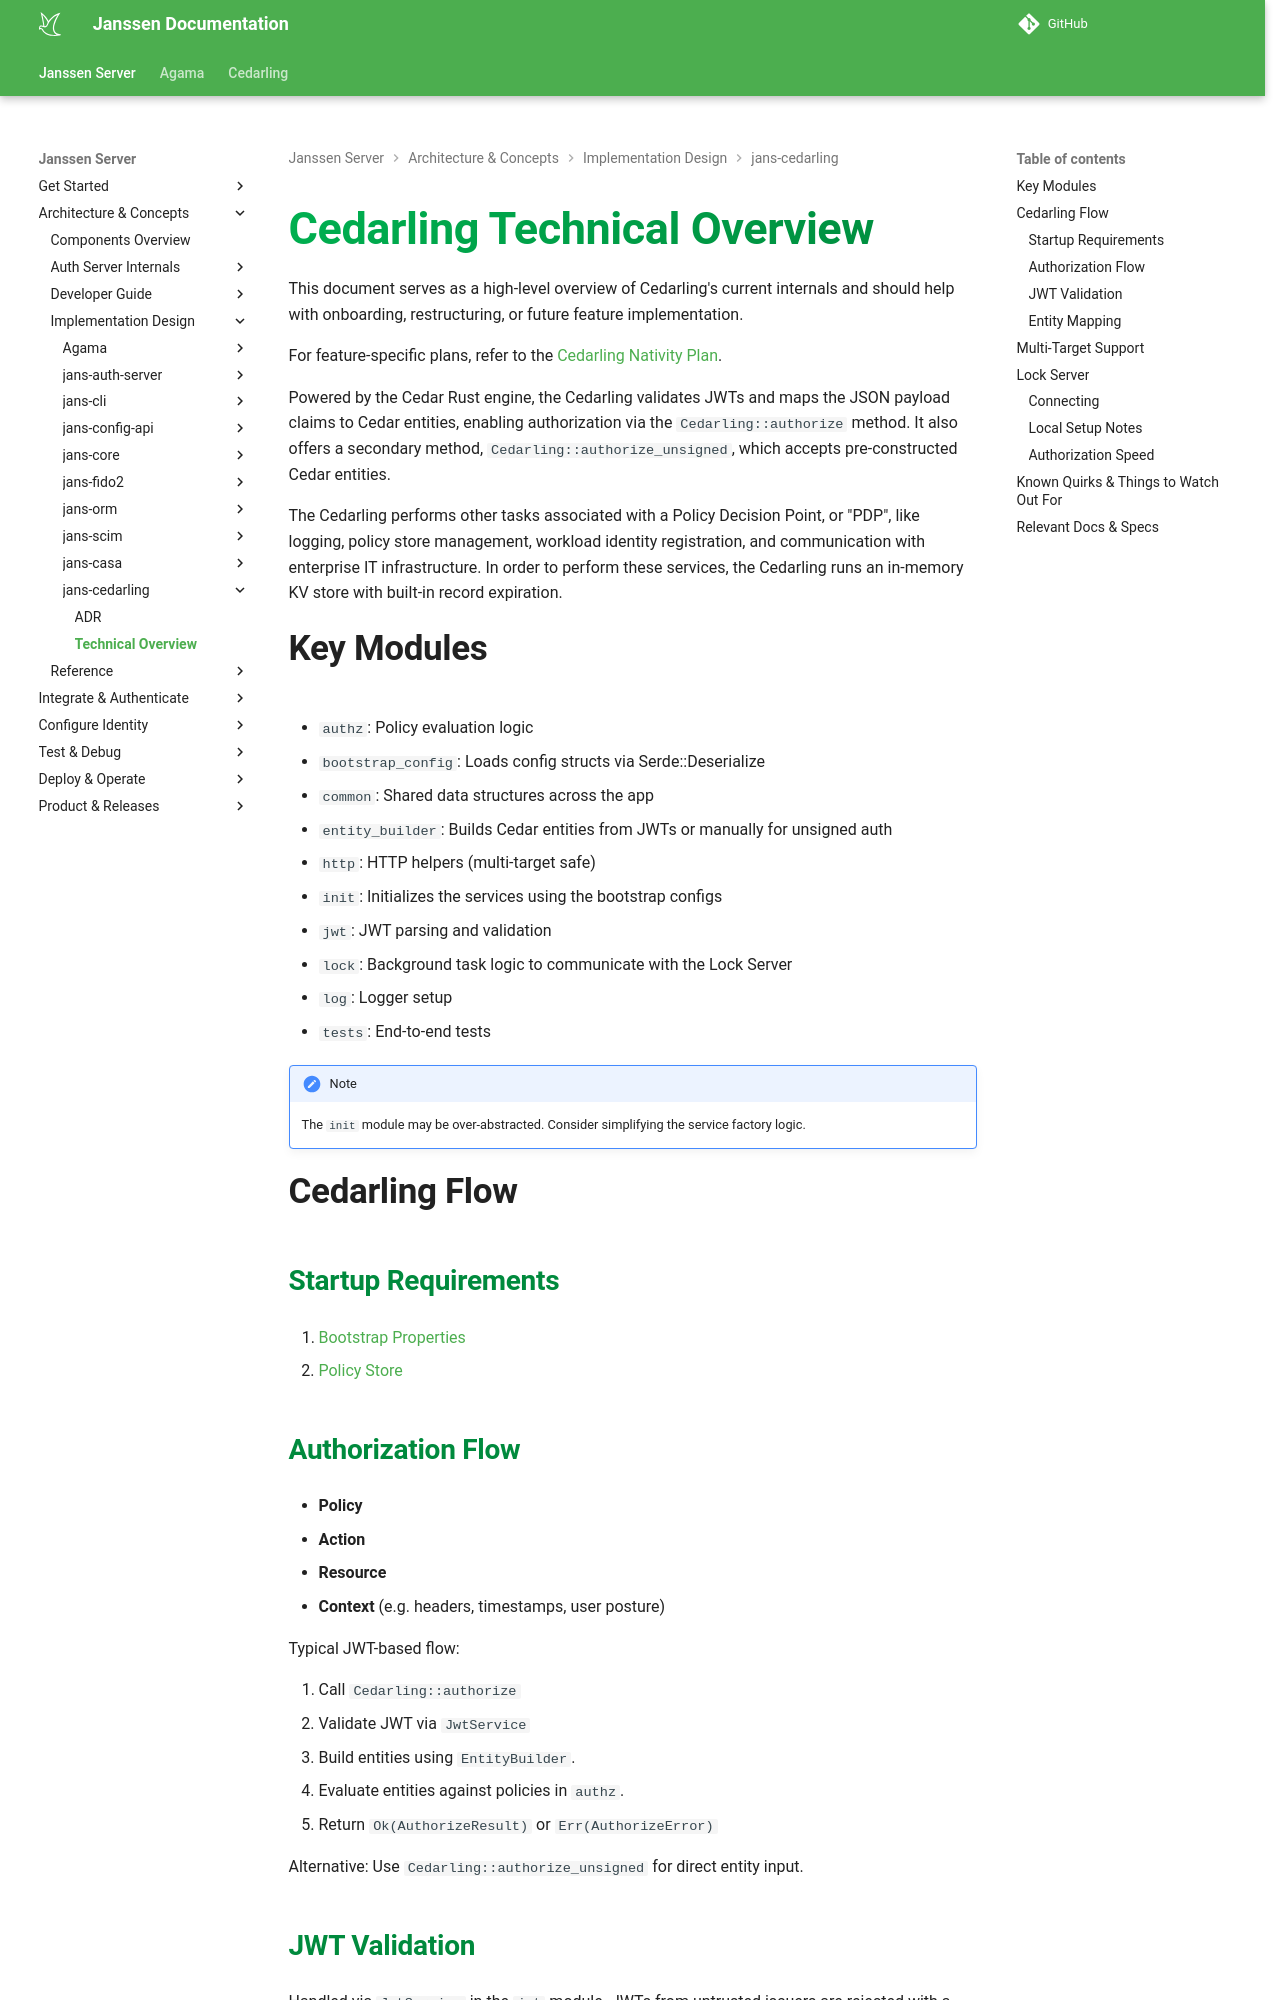

repository: JanssenProject/jans · page: head/contribute/implementation-design/jans-cedarling-design/cedarling-technical-overview/index.html · generator: mkdocs

---
tags:
- technical
- cedarling
- Architectural Decision Records
---

# Cedarling Technical Overview

This document serves as a high-level overview of Cedarling's current internals and should help with onboarding, restructuring, or future feature implementation.

For feature-specific plans, refer to the [Cedarling Nativity Plan](https://github.com/JanssenProject/jans/wiki/Cedarling-Nativity-Plan).


Powered by the Cedar Rust engine, the Cedarling validates JWTs and maps the JSON payload claims to Cedar entities, enabling authorization via the `Cedarling::authorize` method. It also offers a secondary method, `Cedarling::authorize_unsigned`, which accepts pre-constructed Cedar entities.

The Cedarling performs other tasks associated with a Policy Decision Point, or "PDP", like logging, policy store management, workload identity registration, and communication with enterprise IT infrastructure. In order to perform these services, the Cedarling runs an in-memory KV store with built-in record expiration.


## Key Modules

* `authz`: Policy evaluation logic
* `bootstrap_config`: Loads config structs via Serde::Deserialize
* `common`: Shared data structures across the app
* `entity_builder`: Builds Cedar entities from JWTs or manually for unsigned auth
* `http`: HTTP helpers (multi-target safe)
* `init`: Initializes the services using the bootstrap configs
* `jwt`: JWT parsing and validation
* `lock`: Background task logic to communicate with the Lock Server
* `log`: Logger setup
* `tests`: End-to-end tests

!!! Note
    The `init` module may be over-abstracted. Consider simplifying the service factory logic.


## Cedarling Flow

### Startup Requirements
1. [Bootstrap Properties](../../../cedarling/reference/cedarling-properties.md)
2. [Policy Store](../../../cedarling/reference/cedarling-policy-store.md)

### Authorization Flow

* **Policy**
* **Action**
* **Resource**
* **Context** (e.g. headers, timestamps, user posture)

Typical JWT-based flow:

1. Call `Cedarling::authorize`
2. Validate JWT via `JwtService`
3. Build entities using `EntityBuilder`.
4. Evaluate entities against policies in `authz`.
5. Return `Ok(AuthorizeResult)` or `Err(AuthorizeError)`

Alternative: Use `Cedarling::authorize_unsigned` for direct entity input.
